Run: headless pygame with SDL's dummy video driver; simulated clock (each Clock.tick advances the game by its frame time, no real sleeping); random seed 0; keys injected as events and as key.get_pressed() state; no mouse input; restart key C tapped at the start of phases 3 and 4.
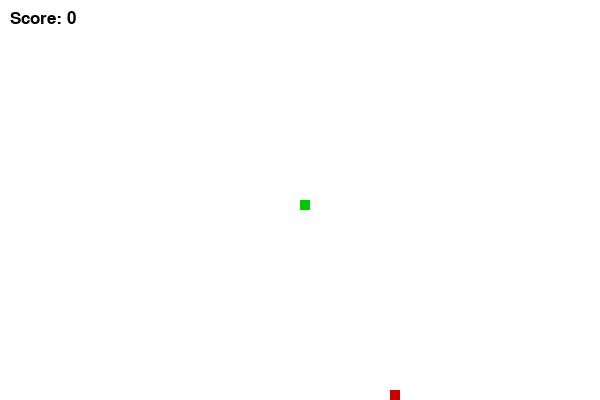
Frame 1 of 4 · flips 1–60 · no input
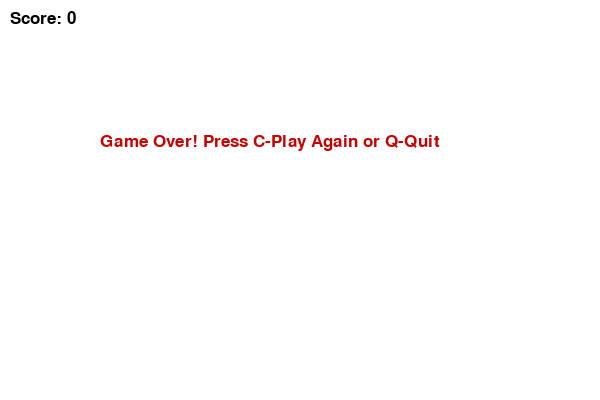
Frame 2 of 4 · flips 61–180 · tapped SPACE, RETURN · held RIGHT (→), D
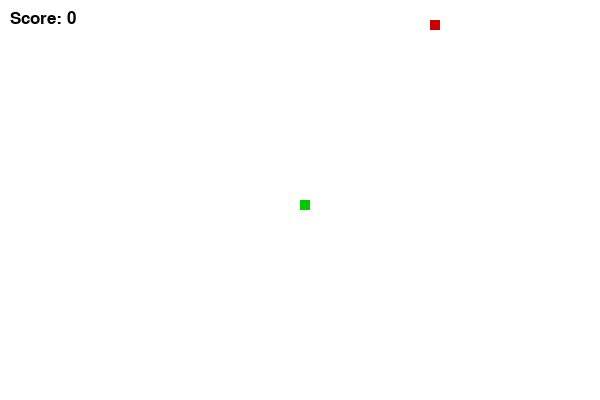
Frame 3 of 4 · flips 181–300 · tapped C · held DOWN (↓), S
Frame 4 of 4 · flips 301–420 · tapped C · held LEFT (←), A, UP (↑), W · screen same as frame 2, image omitted

The pygame program that drew these frames:

import pygame
import random
import sys

# Initialize pygame
pygame.init()

# Game window size
WIDTH, HEIGHT = 600, 400
screen = pygame.display.set_mode((WIDTH, HEIGHT))
pygame.display.set_caption("Snake Game 🐍")

# Colors
WHITE = (255, 255, 255)
BLACK = (0, 0, 0)
GREEN = (0, 200, 0)
RED = (200, 0, 0)

# Clock
clock = pygame.time.Clock()
SNAKE_BLOCK = 10
SNAKE_SPEED = 15

# Font
font = pygame.font.SysFont("arial", 25)

def show_score(score):
    value = font.render(f"Score: {score}", True, BLACK)
    screen.blit(value, [10, 10])

def draw_snake(block, snake_list):
    for x in snake_list:
        pygame.draw.rect(screen, GREEN, [x[0], x[1], block, block])

def game_loop():
    game_over = False
    game_close = False

    x1 = WIDTH / 2
    y1 = HEIGHT / 2
    x1_change = 0
    y1_change = 0

    snake_list = []
    length_of_snake = 1

    foodx = round(random.randrange(0, WIDTH - SNAKE_BLOCK) / 10.0) * 10.0
    foody = round(random.randrange(0, HEIGHT - SNAKE_BLOCK) / 10.0) * 10.0

    while not game_over:

        while game_close:
            screen.fill(WHITE)
            msg = font.render("Game Over! Press C-Play Again or Q-Quit", True, RED)
            screen.blit(msg, [WIDTH / 6, HEIGHT / 3])
            show_score(length_of_snake - 1)
            pygame.display.update()

            for event in pygame.event.get():
                if event.type == pygame.KEYDOWN:
                    if event.key == pygame.K_q:
                        game_over = True
                        game_close = False
                    if event.key == pygame.K_c:
                        game_loop()

        for event in pygame.event.get():
            if event.type == pygame.QUIT:
                game_over = True
            elif event.type == pygame.KEYDOWN:
                if event.key == pygame.K_LEFT:
                    x1_change = -SNAKE_BLOCK
                    y1_change = 0
                elif event.key == pygame.K_RIGHT:
                    x1_change = SNAKE_BLOCK
                    y1_change = 0
                elif event.key == pygame.K_UP:
                    y1_change = -SNAKE_BLOCK
                    x1_change = 0
                elif event.key == pygame.K_DOWN:
                    y1_change = SNAKE_BLOCK
                    x1_change = 0

        if x1 >= WIDTH or x1 < 0 or y1 >= HEIGHT or y1 < 0:
            game_close = True

        x1 += x1_change
        y1 += y1_change
        screen.fill(WHITE)
        pygame.draw.rect(screen, RED, [foodx, foody, SNAKE_BLOCK, SNAKE_BLOCK])
        snake_head = []
        snake_head.append(x1)
        snake_head.append(y1)
        snake_list.append(snake_head)

        if len(snake_list) > length_of_snake:
            del snake_list[0]

        for x in snake_list[:-1]:
            if x == snake_head:
                game_close = True

        draw_snake(SNAKE_BLOCK, snake_list)
        show_score(length_of_snake - 1)

        pygame.display.update()

        if x1 == foodx and y1 == foody:
            foodx = round(random.randrange(0, WIDTH - SNAKE_BLOCK) / 10.0) * 10.0
            foody = round(random.randrange(0, HEIGHT - SNAKE_BLOCK) / 10.0) * 10.0
            length_of_snake += 1

        clock.tick(SNAKE_SPEED)

    pygame.quit()
    sys.exit()

game_loop()
